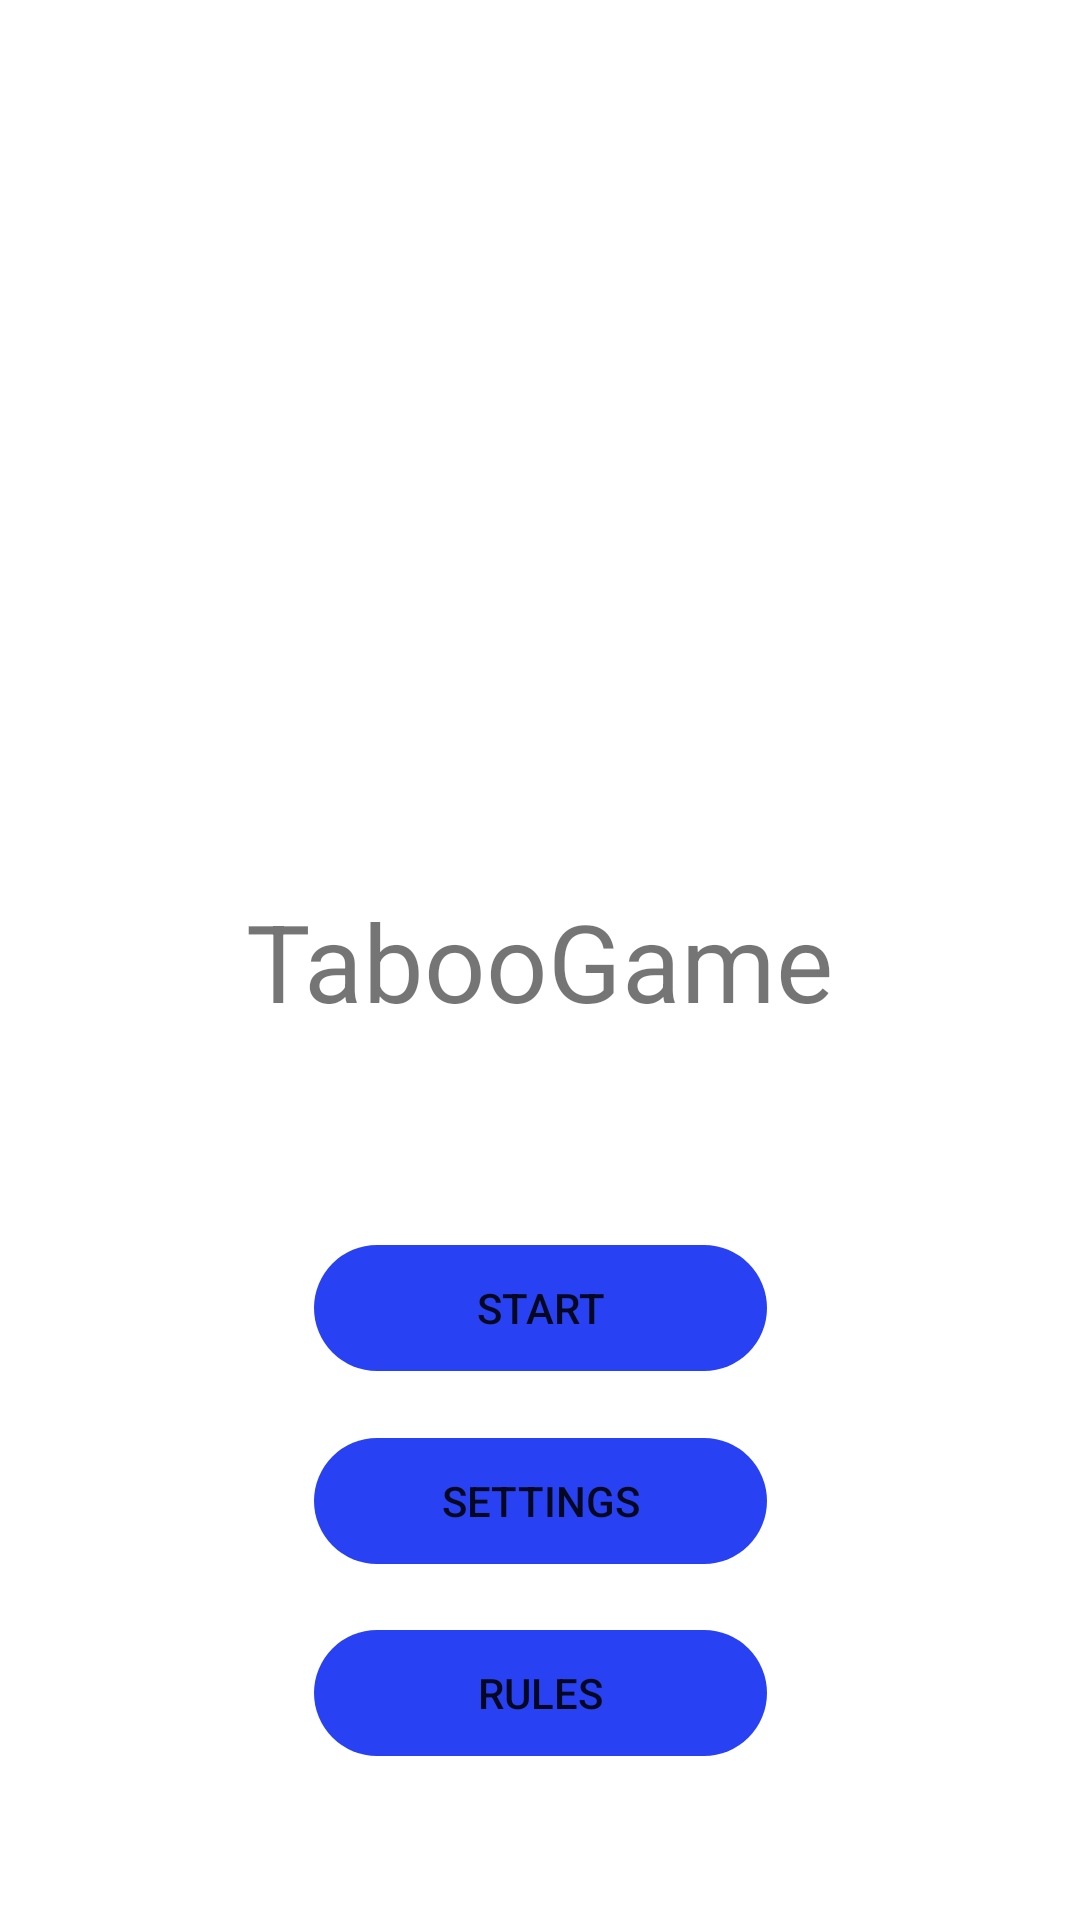

Layout XML and referenced resources for this Android screen:
<!-- AndroidManifest.xml: application theme splashScreenStyle -->
<!-- res/layout/fragment_title.xml -->
<?xml version="1.0" encoding="utf-8"?>
<layout xmlns:android="http://schemas.android.com/apk/res/android"
    xmlns:app="http://schemas.android.com/apk/res-auto"
    xmlns:tools="http://schemas.android.com/tools">

    <FrameLayout
        android:layout_width="match_parent"
        android:layout_height="match_parent"
        tools:context=".TitleFragment">

        <androidx.constraintlayout.widget.ConstraintLayout
            android:layout_width="match_parent"
            android:layout_height="match_parent"
            tools:background="@color/white">

            <ImageView
                android:layout_width="300dp"
                android:layout_height="300dp"
                android:background="@android:color/transparent"
                android:contentDescription="@string/application_icon_image"
                android:src="@drawable/main_screen_image"
                app:layout_constraintBottom_toTopOf="@+id/taboo_game_title"
                app:layout_constraintEnd_toEndOf="@+id/taboo_game_title"
                app:layout_constraintStart_toStartOf="@+id/taboo_game_title"
                tools:background="@color/white" />

            <TextView
                android:id="@+id/taboo_game_title"
                style=""
                android:layout_width="wrap_content"
                android:layout_height="wrap_content"
                android:background="@android:color/transparent"
                android:text="@string/title"
                android:textSize="36sp"
                app:layout_constraintBottom_toBottomOf="parent"
                app:layout_constraintEnd_toEndOf="parent"
                app:layout_constraintStart_toStartOf="parent"
                app:layout_constraintTop_toTopOf="parent" />

            <Button
                android:id="@+id/start_button"
                style="@style/Widget.AppCompat.Button.Borderless"
                android:layout_width="151dp"
                android:layout_height="42dp"
                android:layout_marginTop="16dp"
                android:layout_marginBottom="16dp"
                android:background="@drawable/button_shape"
                android:text="@string/start_button"
                app:layout_constraintBottom_toTopOf="@id/rules_button"
                app:layout_constraintEnd_toEndOf="parent"
                app:layout_constraintStart_toStartOf="parent"
                app:layout_constraintTop_toBottomOf="@+id/taboo_game_title" />

            <Button
                android:id="@+id/settings_button"
                style="@style/Widget.AppCompat.Button.Borderless"
                android:layout_width="151dp"
                android:layout_height="42dp"
                android:layout_marginTop="16dp"
                android:layout_marginBottom="16dp"
                android:background="@drawable/button_shape"
                android:text="@string/settings_button"
                app:layout_constraintBottom_toTopOf="@id/rules_button"
                app:layout_constraintEnd_toEndOf="parent"
                app:layout_constraintStart_toStartOf="parent"
                app:layout_constraintTop_toBottomOf="@id/start_button" />


            <Button
                android:id="@+id/rules_button"
                style="@style/Widget.AppCompat.Button.Borderless"
                android:layout_width="151dp"
                android:layout_height="42dp"
                android:layout_marginTop="16dp"
                android:background="@drawable/button_shape"
                android:text="@string/rules_button"
                app:layout_constraintBottom_toBottomOf="parent"
                app:layout_constraintEnd_toEndOf="parent"
                app:layout_constraintStart_toStartOf="parent"
                app:layout_constraintTop_toBottomOf="@+id/start_button" />

        </androidx.constraintlayout.widget.ConstraintLayout>

    </FrameLayout>

</layout>
<!-- resources referenced by this layout -->
<resources>
  <color name="white">#FFFFFFFF</color>
  <!-- drawable button_shape (drawable) -->
  <?xml version="1.0" encoding="utf-8"?>
  <shape xmlns:android="http://schemas.android.com/apk/res/android">
  
      <solid android:color="@color/blue" />
      <corners android:radius="50dp" />
  </shape>
  <string name="application_icon_image">Application icon image</string>
  <string name="rules_button">RULES</string>
  <string name="settings_button">SETTINGS</string>
  <string name="start_button" translatable="false">Start</string>
  <string name="title">TabooGame</string>
  <style name="splashScreenStyle" parent="Theme.MaterialComponents.DayNight.NoActionBar">
          <item name="android:background">@drawable/splash_screen</item>
          <item name="android:windowTranslucentStatus">true</item>
          <item name="android:windowTranslucentNavigation">true</item>
      </style>
  <color name="blue">#2842F3</color>
</resources>
